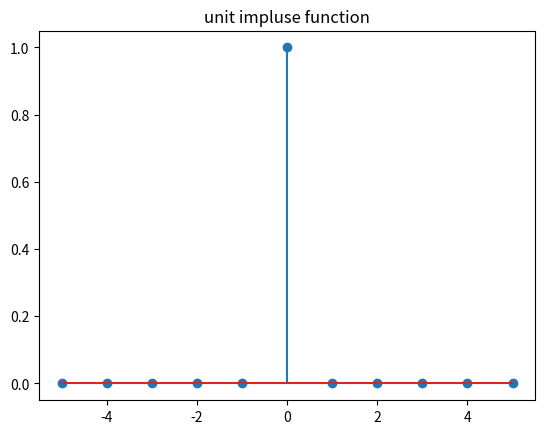

Generate this figure with matplotlib: (Note: this script raises an exception after producing the figure.)
import matplotlib.pyplot as plt

n = [-5,-4,-3,-2,-1,0,1,2,3,4,5]
delta = [0,0,0,0,0,1,0,0,0,0,0]

plt.stem(n,delta)
plt.title('unit impluse function')
plt.xlable('---->n')
plt.ylabel('delta function')
plt.show()